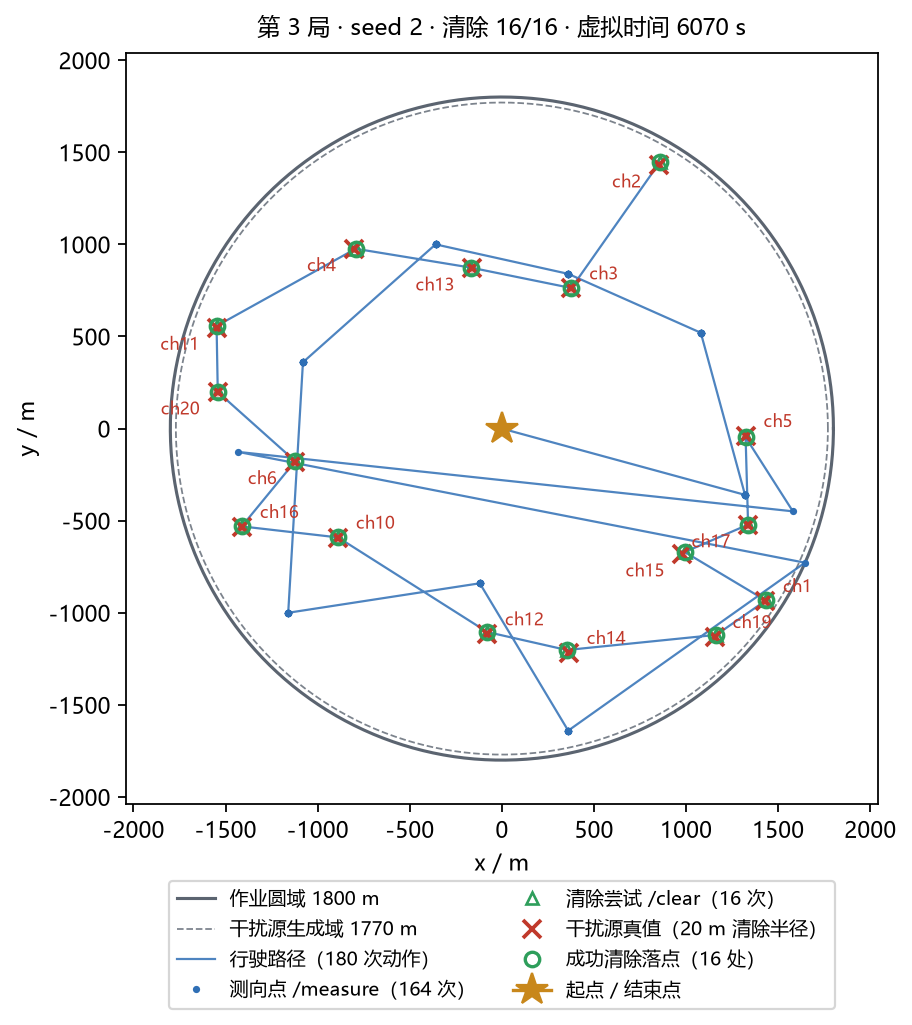

The table this chart was drawn from, first rows:
step, x, y, kind
0, 0.000, 0.000, start
1, 0.000, 0.000, measure
2, 0.000, 0.000, measure
3, 0.000, 0.000, measure
4, 0.000, 0.000, measure
5, 0.000, 0.000, measure
6, 0.000, 0.000, measure
7, 0.000, 0.000, measure
8, 0.000, 0.000, measure
9, 0.000, 0.000, measure
10, 0.000, 0.000, measure
11, 0.000, 0.000, measure
12, 0.000, 0.000, measure
13, 0.000, 0.000, measure
14, 0.000, 0.000, measure
15, 0.000, 0.000, measure
16, 0.000, 0.000, measure
17, 0.000, 0.000, measure
18, 0.000, 0.000, measure
19, 0.000, 0.000, measure
20, 0.000, 0.000, measure
21, 1320, -360, measure
22, 1320, -360, measure
23, 1320, -360, measure
24, 1320, -360, measure
25, 1320, -360, measure
26, 1320, -360, measure
27, 1320, -360, measure
28, 1320, -360, measure
29, 1320, -360, measure
30, 1320, -360, measure
31, 1320, -360, measure
32, 1320, -360, measure
33, 1320, -360, measure
34, 1320, -360, measure
35, 1320, -360, measure
36, 1320, -360, measure
37, 1320, -360, measure
38, 1320, -360, measure
39, 1320, -360, measure
40, 1320, -360, measure
41, 1080, 520, measure
42, 1080, 520, measure
43, 1080, 520, measure
44, 1080, 520, measure
45, 1080, 520, measure
46, 1080, 520, measure
47, 1080, 520, measure
48, 1080, 520, measure
49, 1080, 520, measure
50, 1080, 520, measure
51, 1080, 520, measure
52, 1080, 520, measure
53, 1080, 520, measure
54, 1080, 520, measure
55, 1080, 520, measure
56, 1080, 520, measure
57, 1080, 520, measure
58, 1080, 520, measure
59, 1080, 520, measure
... 121 more rows
